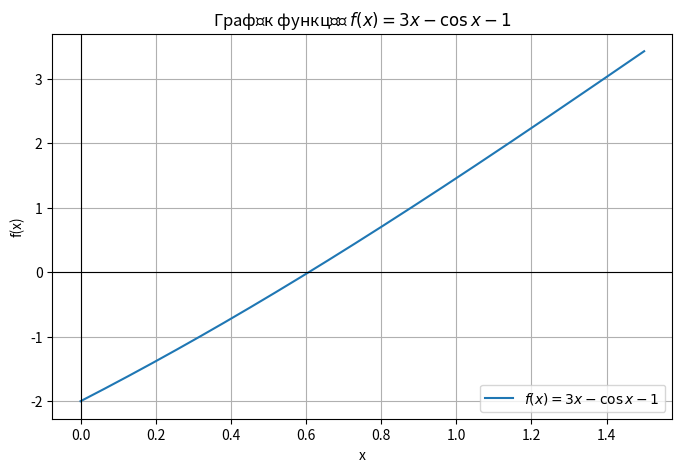

Generate this figure with matplotlib:
import numpy as np
import matplotlib.pyplot as plt

# Функція
def f(x):
    return 3 * x - np.cos(x) - 1

# Для візуалізації
x_vals = np.linspace(0, 1.5, 400)
y_vals = f(x_vals)

# Побудова графіка
plt.figure(figsize=(8, 5))
plt.plot(x_vals, y_vals, label=r"$f(x) = 3x - \cos{x} - 1$")
plt.axhline(0, color='black', linewidth=0.8)
plt.axvline(0, color='black', linewidth=0.8)
plt.title("Графік функції $f(x) = 3x - \cos{x} - 1$")
plt.xlabel("x")
plt.ylabel("f(x)")
plt.grid(True)
plt.legend()
plt.show()
